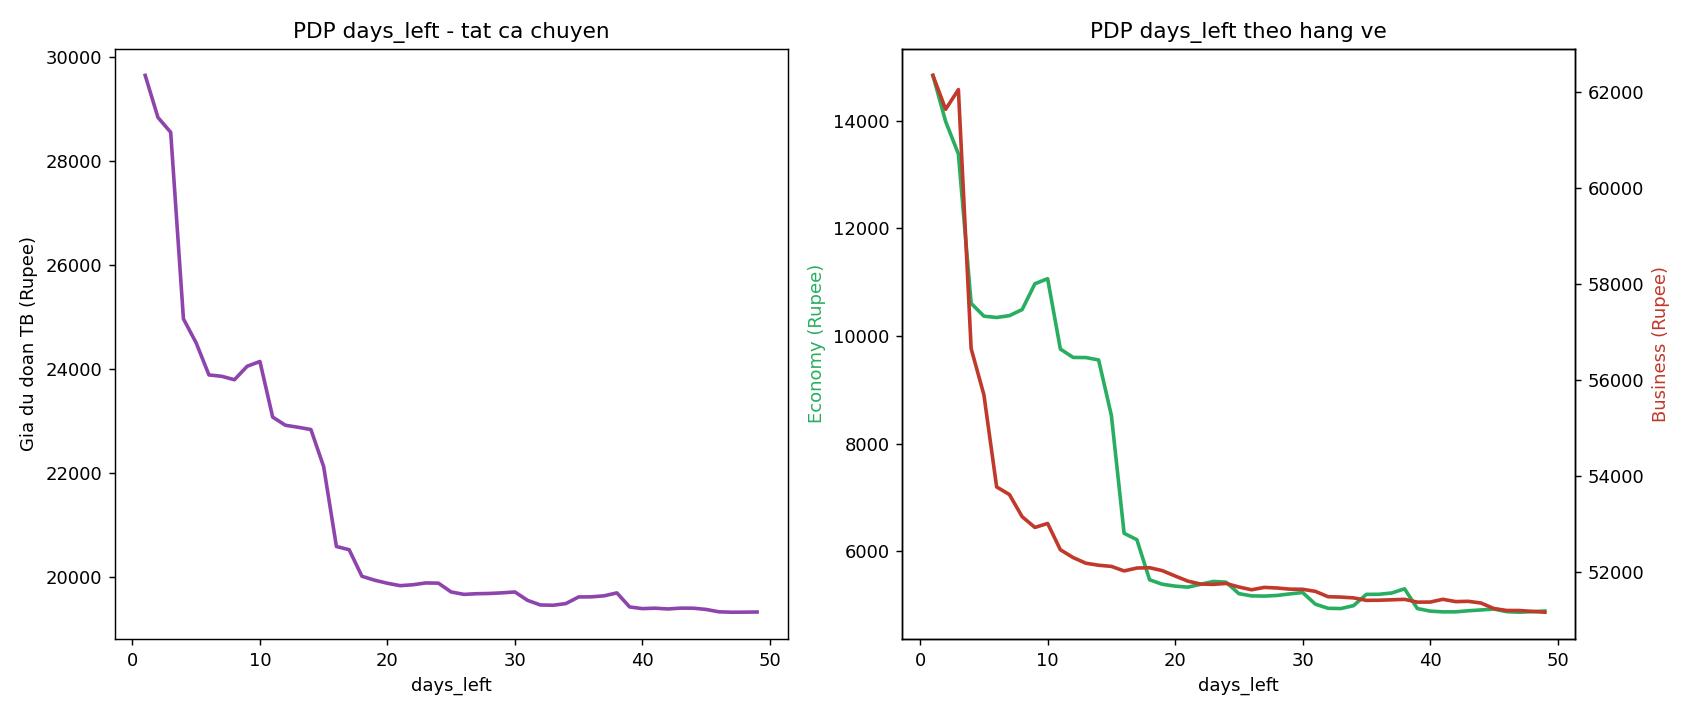

Source data for this figure (header and first rows):
days_left, gia_du_doan_trung_binh, PDP_Economy, PDP_Business
1, 29652, 14839, 62355
2, 28842, 13983, 61648
3, 28555, 13380, 62058
4, 24964, 10606, 56660
5, 24500, 10368, 55698
6, 23884, 10344, 53776
7, 23858, 10378, 53618
8, 23791, 10490, 53156
9, 24051, 10969, 52932
10, 24143, 11064, 53016
11, 23072, 9758, 52467
12, 22914, 9602, 52304
13, 22876, 9600, 52186
14, 22832, 9555, 52144
15, 22117, 8527, 52120
16, 20580, 6337, 52025
17, 20518, 6219, 52086
18, 20007, 5473, 52092
19, 19931, 5391, 52031
20, 19872, 5356, 51920
21, 19826, 5337, 51813
22, 19844, 5390, 51752
23, 19878, 5444, 51746
24, 19875, 5430, 51765
25, 19705, 5217, 51690
26, 19658, 5175, 51633
27, 19671, 5171, 51682
28, 19676, 5184, 51670
29, 19688, 5212, 51646
30, 19705, 5238, 51643
31, 19542, 5021, 51600
32, 19454, 4944, 51488
33, 19449, 4940, 51480
34, 19481, 4994, 51464
35, 19609, 5203, 51412
36, 19611, 5205, 51415
37, 19630, 5229, 51423
38, 19687, 5307, 51433
39, 19416, 4941, 51375
40, 19384, 4893, 51376
41, 19392, 4879, 51434
42, 19377, 4879, 51386
43, 19393, 4899, 51392
44, 19392, 4914, 51356
45, 19368, 4931, 51242
46, 19323, 4883, 51202
47, 19315, 4872, 51200
48, 19316, 4882, 51182
49, 19319, 4894, 51165
